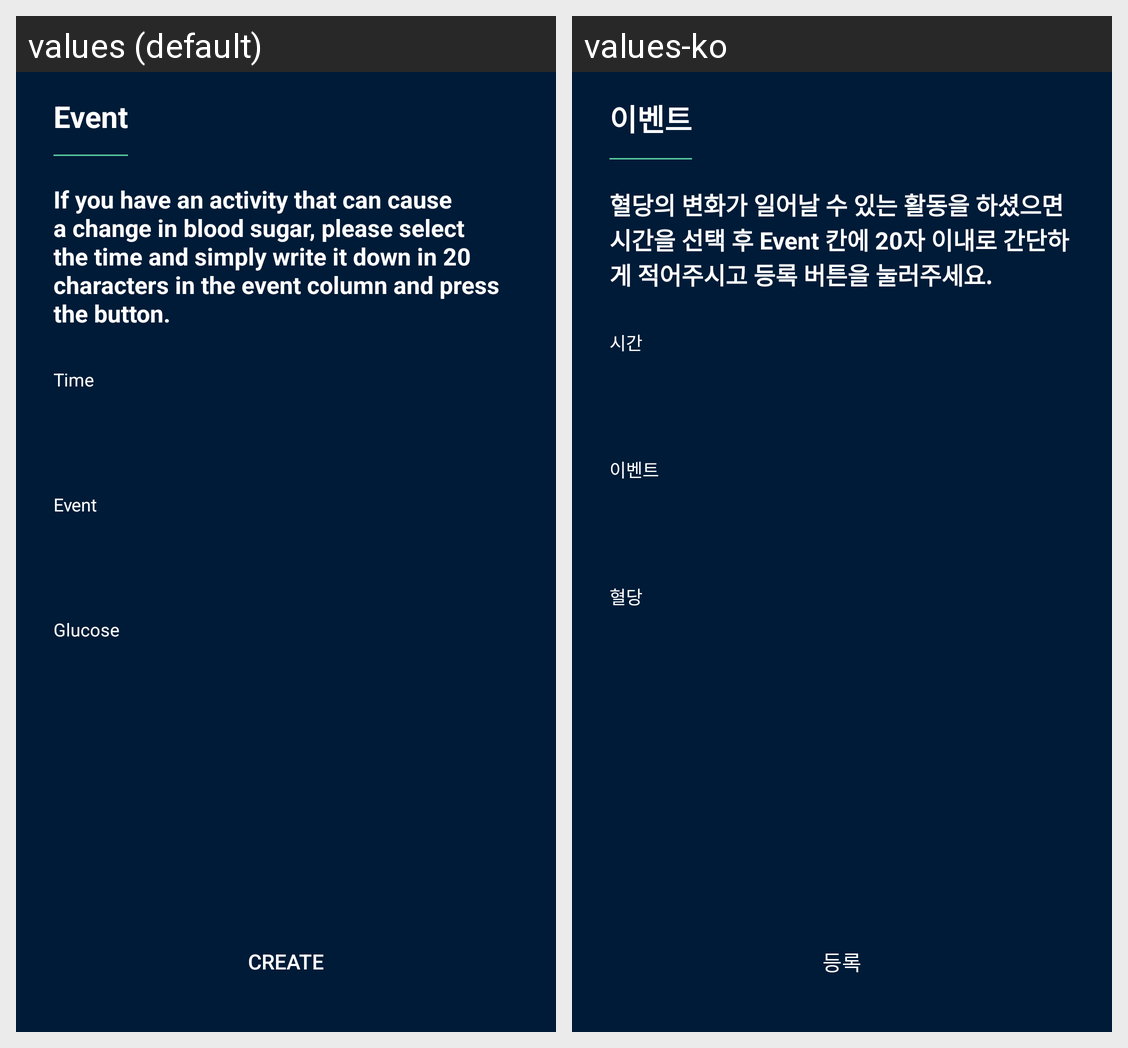

The same Android screen rendered under two of its app's locales, left to right. List the strings drawn on it with the default value and each locale's translation.
Android screen res/layout/fragment_event.xml rendered under 2 locales, left to right: values (default), values-ko. Device: Nexus 5 (rendered at 1080×1920; each locale shown at half size, 540×960, under a caption strip naming it); theme Theme.AGMS.
Strings drawn on this screen, with the default value and each locale's value (text and hints the layout hard-codes, and strings that could not be matched under every locale, appear in the picture but are not listed):

title_event
  values: Event
  values-ko: 이벤트

event_desc
  values: If you have an activity that can cause a change in blood sugar, please select the time and simply write it down in 20 characters in the event column and press the button.
  values-ko: 혈당의 변화가 일어날 수 있는 활동을 하셨으면 시간을 선택 후 Event 칸에 20자 이내로 간단하게 적어주시고 등록 버튼을 눌러주세요.

label_time
  values: Time
  values-ko: 시간

label_event
  values: Event
  values-ko: 이벤트

label_glucose
  values: Glucose
  values-ko: 혈당

action_create
  values: Create
  values-ko: 등록
